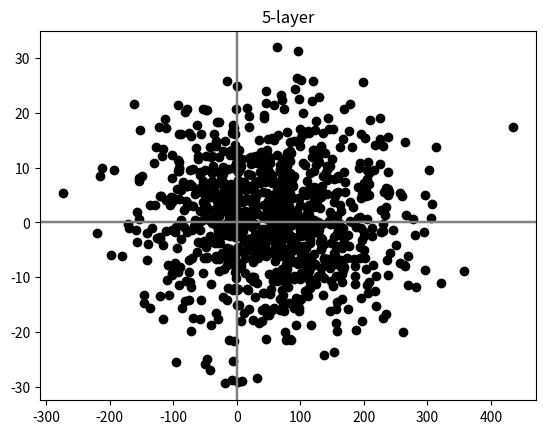

Recreate this plot in Python.
# coding=<utf-8>

"""
[redacted]


* Run this code on VScode (it can be run with Jupyter notebook conntection)
* Run each code cell with pressing 'shift + Enter'   
* [redacted]
"""

"""
입력 표준화(input standardization) 테스트

"""


#%%
import numpy as np 
import matplotlib.pyplot as plt



# ================================================================= #
#                   1. Create input vectors                         #
# ================================================================= #
# %% 입력 벡터 생성; 2-tuple
np.random.seed(42)



x1 = np.random.randn(1000) * 100 + 50
x2 = np.random.randn(1000) * 10


plt.axvline(x=0, color='gray')
plt.axhline(y=0, color='gray')
plt.scatter(x1, x2, color='black')
plt.savefig("01_input_vector.svg")
plt.show()


input_data = np.array([x1, x2]).T
print(input_data)
print(input_data.shape)

# ================================================================= #
#                        1. Create Model                            #
# ================================================================= #
# %% 입력 벡터 생성; 2-tuple

def ReLU(x):
    return np.maximum(0, x)



def input_standard(x, y):
    norm_x = (x - np.mean(x)) / np.std(x)
    norm_y = (y - np.mean(y)) / np.std(y)


    norm_data = np.array([norm_x, norm_y])
    return norm_data


 


node_num = 2  # 각 은닉층의 노드(뉴런) 수
hidden_layer_size = 5  # 은닉층이 5개
activations = {}  # 이곳에 활성화 결과를 저장


x = input_data.T

"""
- 입력 표준화를 적용했을 때와, 안 했을 때를 비교해보자. 
- Affine 후에 적용하거나, 직전에 적용해서 서로 비교해보자. 
"""


for i in range(hidden_layer_size):
    """
    순전파 연산 
    """
    
    if i != 0:
        x = activations[i-1]

    # 초깃값을 다양하게 바꿔가며 실험해보자！
    w = np.random.randn(node_num, node_num) * 0.01

    """
    입력 표준화 적용 
    """
    x = input_standard(x[0,:], x[1,:])
    ##


    a = np.dot(w, x)  # shape: (2, 1000)



    z = ReLU(a)

    activations[i] = z




# ================================================================= #
#                   2.Plot activated values                         #
# ================================================================= #

# %% 레이어별 활성화값 출력
"""
- 레이어별 활성화값 분포
"""
for i, a in activations.items():

    plt.title(str(i+1) + "-layer")    

    plt.axvline(x=0, color='gray')
    plt.axhline(y=0, color='gray')
    plt.scatter(a[0,:], a[1,:], color='black')
#    plt.savefig("02_input_standardization.svg")

    plt.show()


# %%
